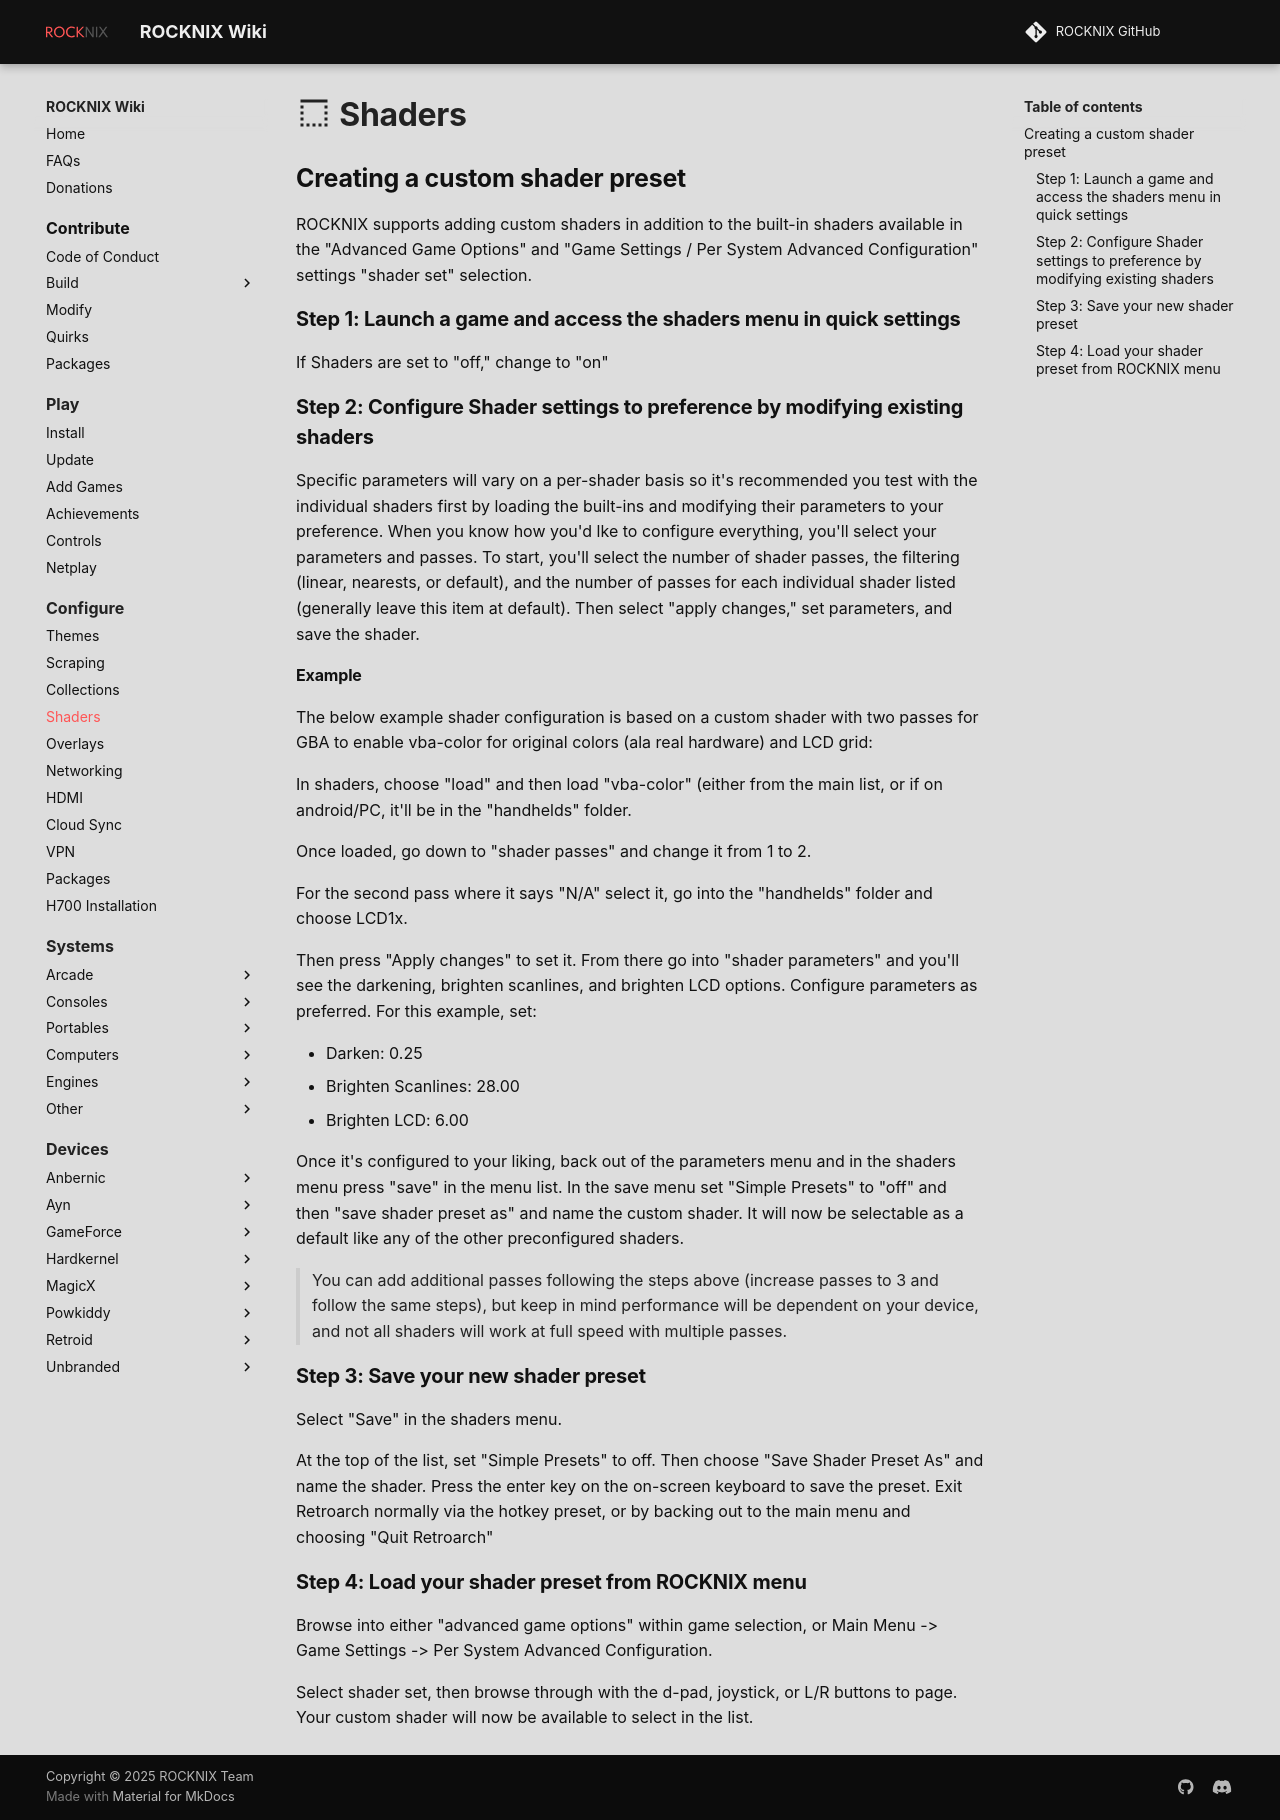

repository: stolen/rocknix.org · page: configure/shaders/index.html · generator: mkdocs

# :material-border-top-variant: Shaders

## Creating a custom shader preset

ROCKNIX supports adding custom shaders in addition to the built-in shaders available in the "Advanced Game Options" and "Game Settings / Per System Advanced Configuration" settings "shader set" selection.

### Step 1: Launch a game and access the shaders menu in quick settings
If Shaders are set to "off," change to "on" 

### Step 2: Configure Shader settings to preference by modifying existing shaders
Specific parameters will vary on a per-shader basis so it's recommended you test with the individual shaders first by loading the built-ins and modifying their parameters to your preference. 
When you know how you'd lke to configure everything, you'll select your parameters and passes. To start, you'll select the number of shader passes, the filtering (linear, nearests, or default), and the number of passes for each individual shader listed (generally leave this item at default). Then select "apply changes," set parameters, and save the shader.

#### Example 
The below example shader configuration is based on a custom shader with two passes for GBA to enable vba-color for original colors (ala real hardware) and LCD grid:

In shaders, choose "load" and then load "vba-color" (either from the main list, or if on android/PC, it'll be in the "handhelds" folder.

Once loaded, go down to "shader passes" and change it from 1 to 2. 

For the second pass where it says "N/A" select it, go into the "handhelds" folder and choose LCD1x. 

Then press "Apply changes" to set it. From there go into "shader parameters" and you'll see the darkening, brighten scanlines, and brighten LCD options. Configure parameters as preferred. For this example, set:

* Darken: 0.25
* Brighten Scanlines: 28.00
* Brighten LCD: 6.00

Once it's configured to your liking, back out of the parameters menu and in the shaders menu press "save" in the menu list. In the save menu set "Simple Presets" to "off" and then "save shader preset as" and name the custom shader. It will now be selectable as a default like any of the other preconfigured shaders.

> You can add additional passes following the steps above (increase passes to 3 and follow the same steps), but keep in mind performance will be dependent on your device, and not all shaders will work at full speed with multiple passes.


### Step 3: Save your new shader preset
Select "Save" in the shaders menu.

At the top of the list, set "Simple Presets" to off. Then choose "Save Shader Preset As" and name the shader. Press the enter key on the on-screen keyboard to save the preset. Exit Retroarch normally via the hotkey preset, or by backing out to the main menu and choosing "Quit Retroarch"

### Step 4: Load your shader preset from ROCKNIX menu

Browse into either "advanced game options" within game selection, or Main Menu -> Game Settings -> Per System Advanced Configuration.

Select shader set, then browse through with the d-pad, joystick, or L/R buttons to page. Your custom shader will now be available to select in the list. 
